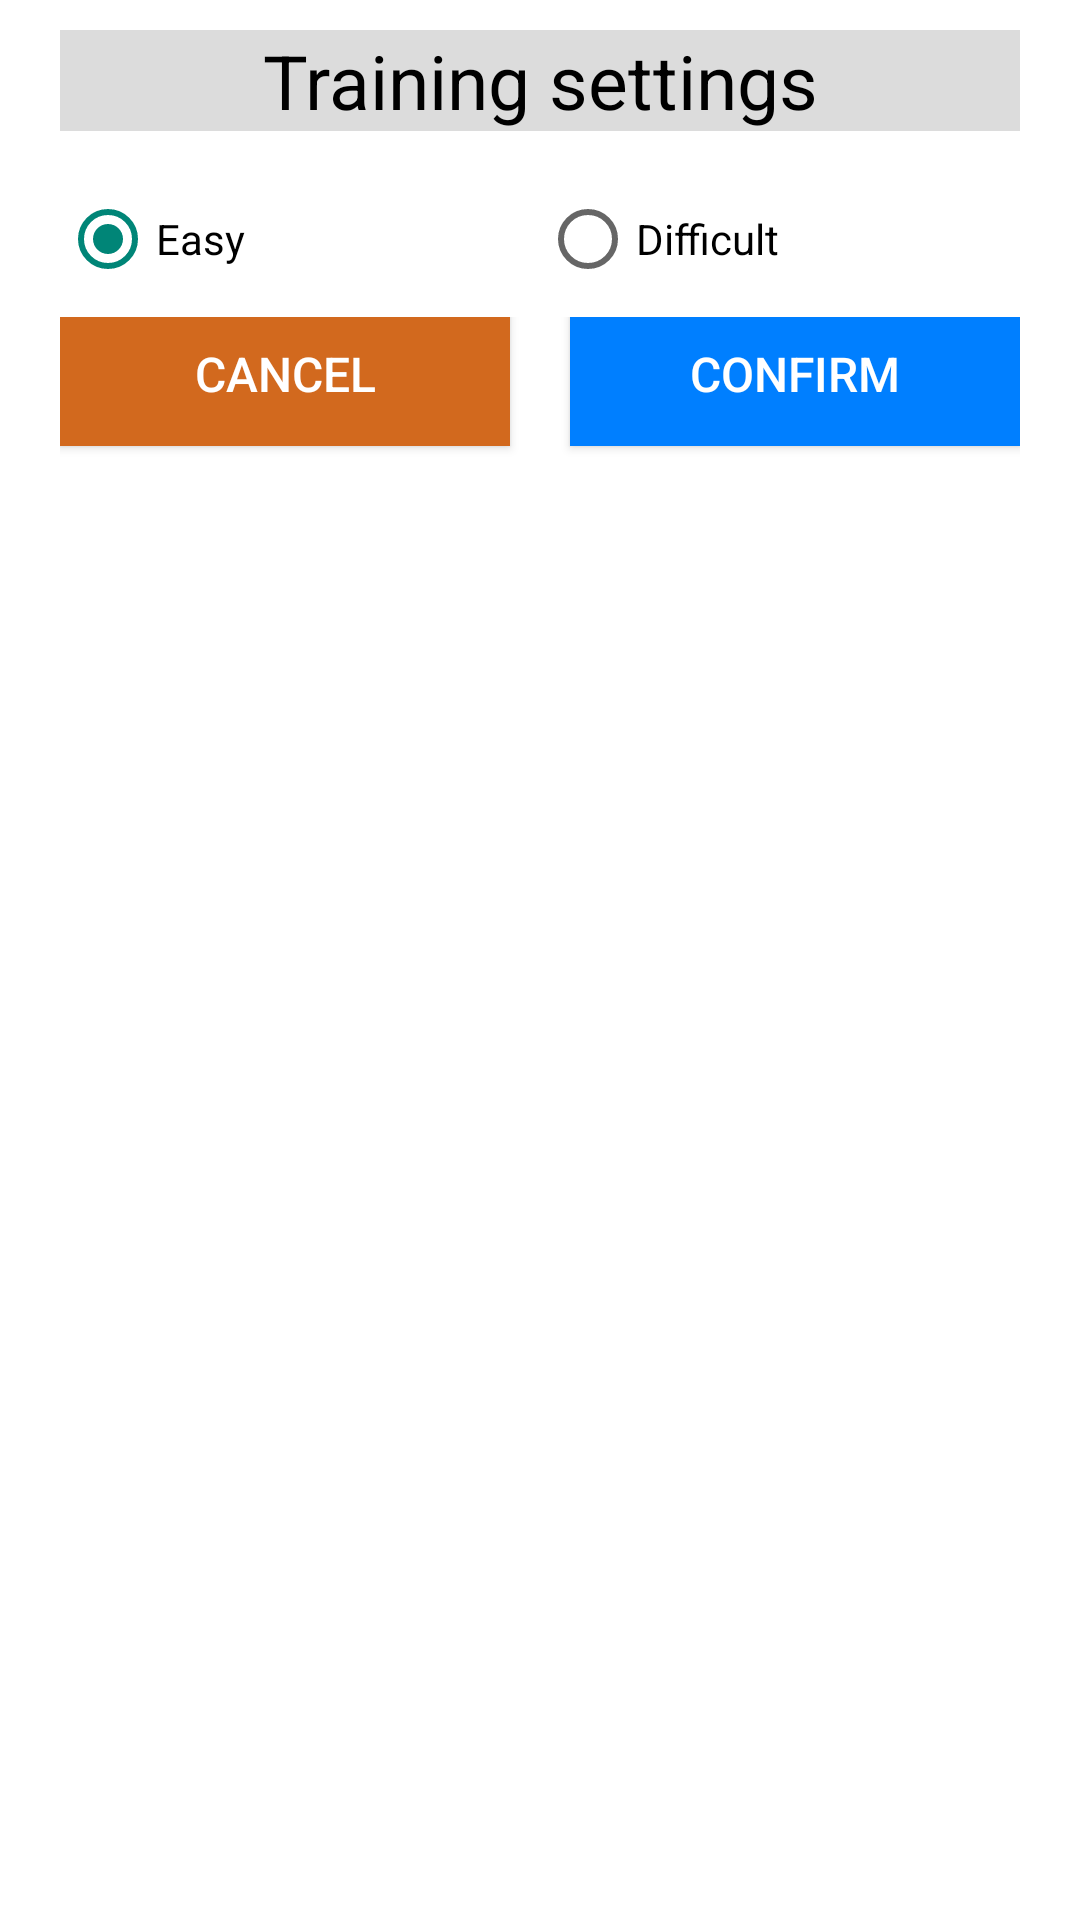

Reconstruct the res/layout file that produces this screen, plus the resources it refers to.
<!-- AndroidManifest.xml: application theme Theme.PoseByMLKit -->
<!-- res/layout/menu_dialog_layout.xml -->
<?xml version="1.0" encoding="utf-8"?>
<LinearLayout
    xmlns:android="http://schemas.android.com/apk/res/android"
    android:background="#ffffff"
    android:layout_width="match_parent"
    android:layout_height="wrap_content"
    android:orientation="vertical">
    <TextView
        android:layout_marginTop="10dp"
        android:layout_marginStart="20dp"
        android:layout_marginEnd="20dp"
        android:layout_marginBottom="10dp"
        android:layout_width="match_parent"
        android:layout_height="wrap_content"
        android:text="@string/train_set"
        android:textSize="25sp"
        android:gravity="center"
        android:textColor="#000000"
        android:background="#DCDCDC"/>

    <RadioGroup
        android:layout_marginTop="10dp"
        android:layout_marginStart="20dp"
        android:layout_marginEnd="20dp"
        android:layout_width="match_parent"
        android:layout_height="wrap_content"
        android:orientation="horizontal">

        <RadioButton
            android:id="@+id/btn_easy"
            android:layout_width="0dp"
            android:layout_height="wrap_content"
            android:layout_weight="1"
            android:text="@string/easy"
            android:checked="true"/>

        <RadioButton
            android:id="@+id/btn_hard"
            android:layout_width="0dp"
            android:layout_height="wrap_content"
            android:layout_weight="1"
            android:text="@string/hard" />
    </RadioGroup>

    <LinearLayout
        android:layout_marginTop="10dp"
        android:layout_marginStart="20dp"
        android:layout_marginEnd="20dp"
        android:layout_width="match_parent"
        android:layout_height="wrap_content">
        <Button
            android:id="@+id/cancel"
            android:layout_width="match_parent"
            android:layout_height="wrap_content"
            android:layout_marginEnd="10dp"
            android:layout_marginBottom="10dp"
            android:layout_weight="1"
            android:text="@string/cancel"
            android:textSize="16sp"
            android:layout_gravity="center"
            android:textColor="#ffffff"
            android:background="#D2691E"/>

        <Button
            android:id="@+id/check"
            android:layout_width="match_parent"
            android:layout_height="wrap_content"
            android:layout_marginStart="10dp"
            android:layout_marginBottom="10dp"
            android:layout_weight="1"
            android:text="@string/confirm"
            android:textSize="16sp"
            android:layout_gravity="center"
            android:textColor="#ffffff"
            android:background="#007FFF"/>
    </LinearLayout>

</LinearLayout>
<!-- resources referenced by this layout -->
<resources>
  <string name="cancel">Cancel</string>
  <string name="confirm">confirm</string>
  <string name="easy">Easy</string>
  <string name="hard">Difficult</string>
  <string name="train_set">Training settings</string>
  <style name="Theme.PoseByMLKit" parent="Theme.MaterialComponents.DayNight.DarkActionBar.Bridge">
          
          <item name="colorPrimary">@color/purple_500</item>
          <item name="colorPrimaryVariant">@color/purple_700</item>
          <item name="colorOnPrimary">@color/white</item>
          
          <item name="colorSecondary">@color/teal_200</item>
          <item name="colorSecondaryVariant">@color/teal_700</item>
          <item name="colorOnSecondary">@color/black</item>
          
          <item name="android:statusBarColor">?attr/colorPrimaryVariant</item>
          
      </style>
  <!-- not gathered from this repository: default colours our renderer supplied (Android Studio template values) -->
  <color name="purple_500">#FF6200EE</color>
  <color name="purple_700">#FF3700B3</color>
  <color name="teal_200">#FF03DAC5</color>
  <color name="teal_700">#FF018786</color>
  <color name="black">#FF000000</color>
  <color name="white">#FFFFFFFF</color>
</resources>
